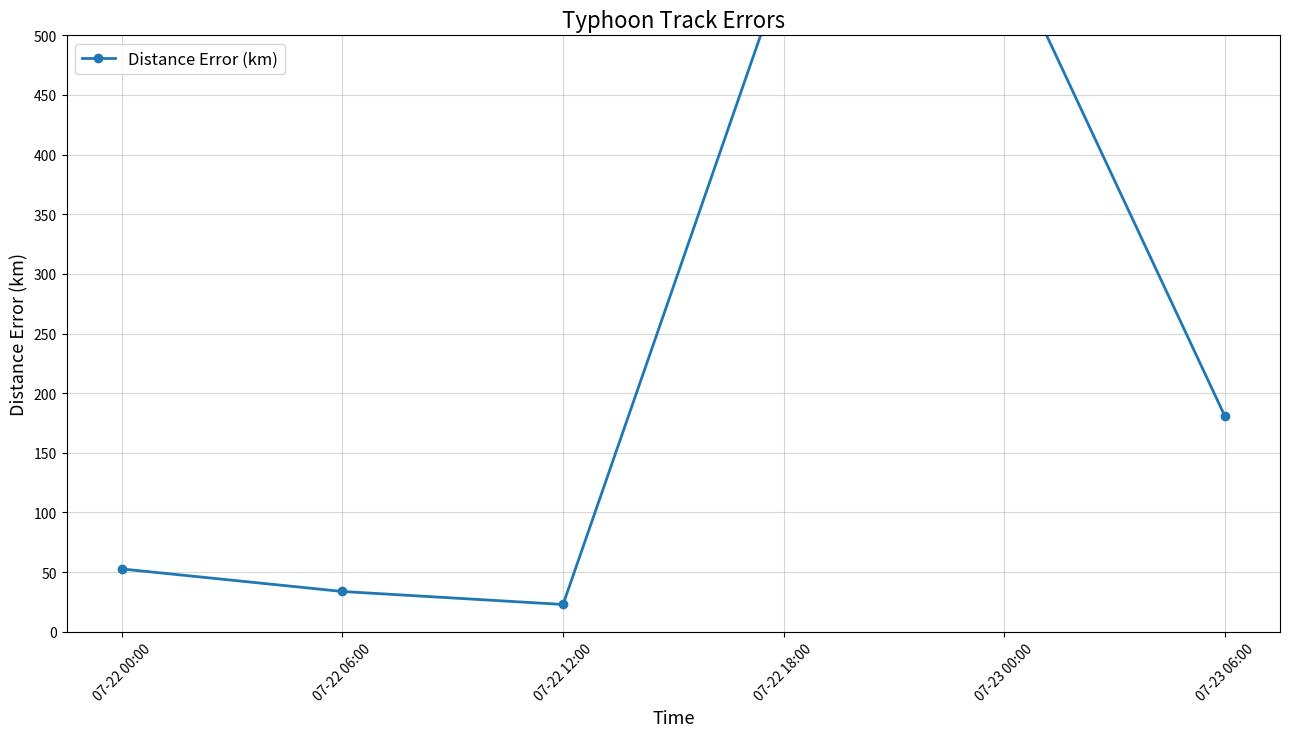

Reproduce this figure in Python. (Note: this script raises an exception after producing the figure.)
import matplotlib.pyplot as plt
import numpy as np
from datetime import datetime

# Time points
time_points = [
'2023-07-22 00:00',
'2023-07-22 06:00',
'2023-07-22 12:00',
'2023-07-22 18:00',
'2023-07-23 00:00',
'2023-07-23 06:00',

]

# AI path data (Pangu轨迹)
ai_lon = [
261.25,
262.00,
262.75,
259.25,
259.25,
264.00,

]
ai_lat = [
14.25,
14.75,
15.00,
18.50,
18.50,
18.25,

]
# CMA data
# CMA数据（经纬度）- 第三列为纬度，第四列为经度
cma_lon = [261.7, 262.3, 262.8, 263.4, 263.9, 264.5]
cma_lat = [14.4, 14.8, 15.2, 15.7, 16.2, 16.7]
# Error calculation
lon_diff = np.array(ai_lon) - np.array(cma_lon)
lat_diff = np.array(ai_lat) - np.array(cma_lat)
eu_dist = np.sqrt(lon_diff**2 + lat_diff**2)
eu_km = eu_dist * 111

# Convert time format
time_dt = [datetime.strptime(x, "%Y-%m-%d %H:%M") for x in time_points]

# ======= Custom Y-Axis =======
# Set your y-axis start, end, and step (interval) here:
y_start = 0      # Minimum y-axis value
y_end = 500     # Maximum y-axis value
y_step = 50     # Tick interval

# ========== Plot ==========
plt.figure(figsize=(13,7))
plt.plot(time_dt, eu_km, marker='o', label='Distance Error (km)', linewidth=2)
# plt.plot(time_dt, lon_diff*111, marker='x', linestyle='', label='Longitude Error (km)')
# plt.plot(time_dt, lat_diff*111, marker='s', linestyle='', label='Latitude Error (km)')

plt.title('Typhoon Track Errors', fontsize=16)
plt.xlabel('Time', fontsize=13)
plt.ylabel('Distance Error (km)', fontsize=13)
plt.legend(fontsize=12)
plt.grid(alpha=0.5)
plt.tight_layout()
plt.xticks(time_dt, [dt.strftime("%m-%d %H:%M") for dt in time_dt], rotation=45)

# ======= Set custom Y-Axis =======
plt.ylim(y_start, y_end)
plt.yticks(np.arange(y_start, y_end + y_step, y_step))
output_path = "/mnt/nfs/ssd/wangfei/wangfei_a100/model/Pangu/evaluation/doksuri/typhoon_track_error.png"
plt.savefig(output_path, dpi=600, bbox_inches='tight')
plt.show()
